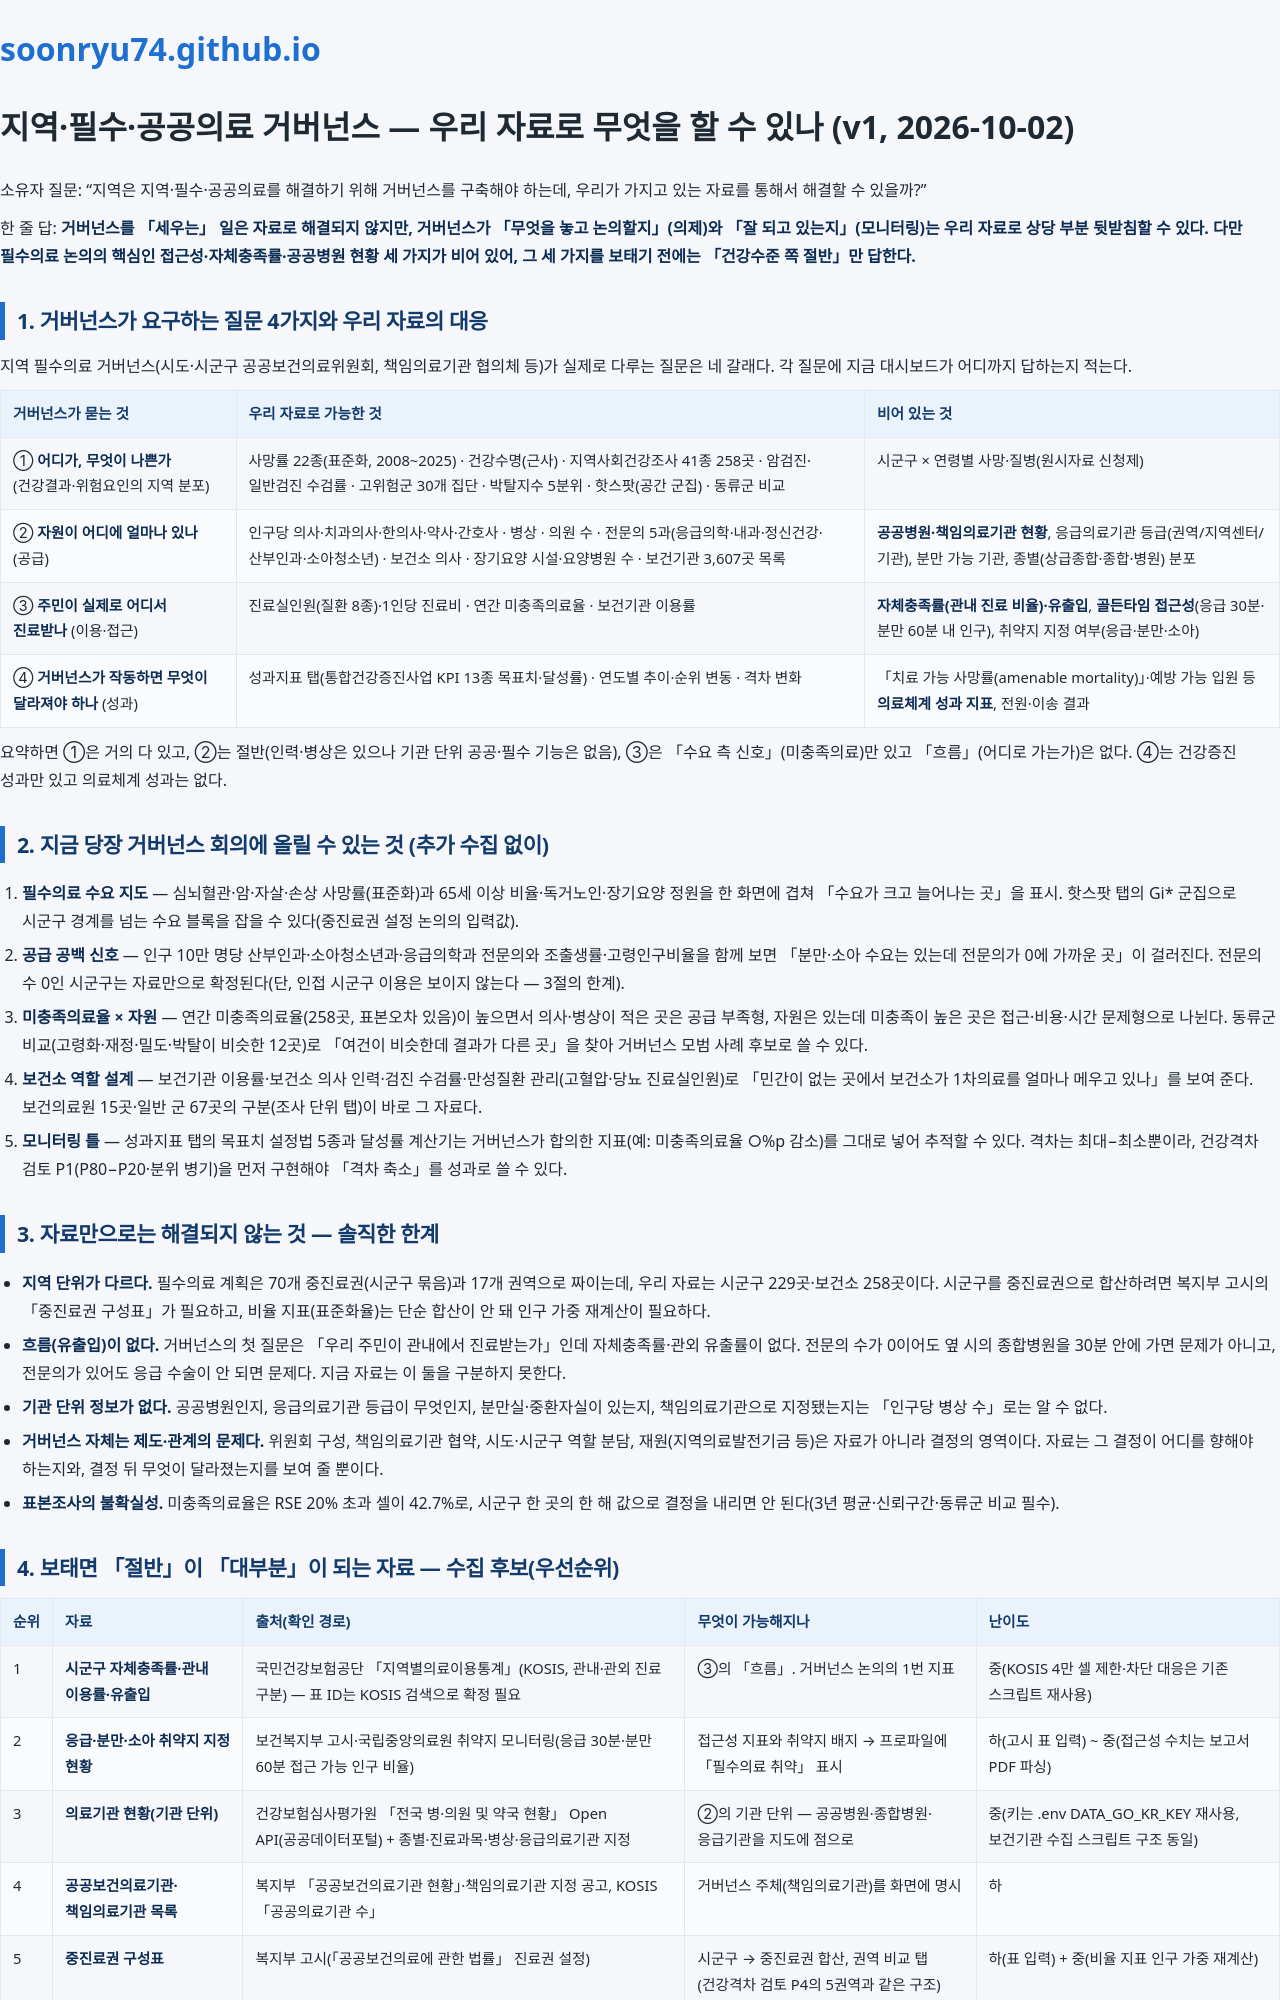

repository: soonryu74/soonryu74.github.io · page: health-dashboard/docs/지역필수공공의료_거버넌스_자료검토_v1.html · generator: jekyll

# 지역·필수·공공의료 거버넌스 — 우리 자료로 무엇을 할 수 있나 (v1, 2026-10-02)

소유자 질문: "지역은 지역·필수·공공의료를 해결하기 위해 거버넌스를 구축해야 하는데, 우리가 가지고 있는 자료를 통해서 해결할 수 있을까?"

한 줄 답: **거버넌스를 「세우는」 일은 자료로 해결되지 않지만, 거버넌스가 「무엇을 놓고 논의할지」(의제)와 「잘 되고 있는지」(모니터링)는 우리 자료로 상당 부분 뒷받침할 수 있다. 다만 필수의료 논의의 핵심인 접근성·자체충족률·공공병원 현황 세 가지가 비어 있어, 그 세 가지를 보태기 전에는 「건강수준 쪽 절반」만 답한다.**

## 1. 거버넌스가 요구하는 질문 4가지와 우리 자료의 대응

지역 필수의료 거버넌스(시도·시군구 공공보건의료위원회, 책임의료기관 협의체 등)가 실제로 다루는 질문은 네 갈래다. 각 질문에 지금 대시보드가 어디까지 답하는지 적는다.

| 거버넌스가 묻는 것 | 우리 자료로 가능한 것 | 비어 있는 것 |
|---|---|---|
| ① **어디가, 무엇이 나쁜가** (건강결과·위험요인의 지역 분포) | 사망률 22종(표준화, 2008~2025) · 건강수명(근사) · 지역사회건강조사 41종 258곳 · 암검진·일반검진 수검률 · 고위험군 30개 집단 · 박탈지수 5분위 · 핫스팟(공간 군집) · 동류군 비교 | 시군구 × 연령별 사망·질병(원시자료 신청제) |
| ② **자원이 어디에 얼마나 있나** (공급) | 인구당 의사·치과의사·한의사·약사·간호사 · 병상 · 의원 수 · 전문의 5과(응급의학·내과·정신건강·산부인과·소아청소년) · 보건소 의사 · 장기요양 시설·요양병원 수 · 보건기관 3,607곳 목록 | **공공병원·책임의료기관 현황**, 응급의료기관 등급(권역/지역센터/기관), 분만 가능 기관, 종별(상급종합·종합·병원) 분포 |
| ③ **주민이 실제로 어디서 진료받나** (이용·접근) | 진료실인원(질환 8종)·1인당 진료비 · 연간 미충족의료율 · 보건기관 이용률 | **자체충족률(관내 진료 비율)·유출입**, **골든타임 접근성**(응급 30분·분만 60분 내 인구), 취약지 지정 여부(응급·분만·소아) |
| ④ **거버넌스가 작동하면 무엇이 달라져야 하나** (성과) | 성과지표 탭(통합건강증진사업 KPI 13종 목표치·달성률) · 연도별 추이·순위 변동 · 격차 변화 | 「치료 가능 사망률(amenable mortality)」·예방 가능 입원 등 **의료체계 성과 지표**, 전원·이송 결과 |

요약하면 ①은 거의 다 있고, ②는 절반(인력·병상은 있으나 기관 단위 공공·필수 기능은 없음), ③은 「수요 측 신호」(미충족의료)만 있고 「흐름」(어디로 가는가)은 없다. ④는 건강증진 성과만 있고 의료체계 성과는 없다.

## 2. 지금 당장 거버넌스 회의에 올릴 수 있는 것 (추가 수집 없이)

1. **필수의료 수요 지도** — 심뇌혈관·암·자살·손상 사망률(표준화)과 65세 이상 비율·독거노인·장기요양 정원을 한 화면에 겹쳐 「수요가 크고 늘어나는 곳」을 표시. 핫스팟 탭의 Gi* 군집으로 시군구 경계를 넘는 수요 블록을 잡을 수 있다(중진료권 설정 논의의 입력값).
2. **공급 공백 신호** — 인구 10만 명당 산부인과·소아청소년과·응급의학과 전문의와 조출생률·고령인구비율을 함께 보면 「분만·소아 수요는 있는데 전문의가 0에 가까운 곳」이 걸러진다. 전문의 수 0인 시군구는 자료만으로 확정된다(단, 인접 시군구 이용은 보이지 않는다 — 3절의 한계).
3. **미충족의료율 × 자원** — 연간 미충족의료율(258곳, 표본오차 있음)이 높으면서 의사·병상이 적은 곳은 공급 부족형, 자원은 있는데 미충족이 높은 곳은 접근·비용·시간 문제형으로 나뉜다. 동류군 비교(고령화·재정·밀도·박탈이 비슷한 12곳)로 「여건이 비슷한데 결과가 다른 곳」을 찾아 거버넌스 모범 사례 후보로 쓸 수 있다.
4. **보건소 역할 설계** — 보건기관 이용률·보건소 의사 인력·검진 수검률·만성질환 관리(고혈압·당뇨 진료실인원)로 「민간이 없는 곳에서 보건소가 1차의료를 얼마나 메우고 있나」를 보여 준다. 보건의료원 15곳·일반 군 67곳의 구분(조사 단위 탭)이 바로 그 자료다.
5. **모니터링 틀** — 성과지표 탭의 목표치 설정법 5종과 달성률 계산기는 거버넌스가 합의한 지표(예: 미충족의료율 ○%p 감소)를 그대로 넣어 추적할 수 있다. 격차는 최대−최소뿐이라, 건강격차 검토 P1(P80−P20·분위 병기)을 먼저 구현해야 「격차 축소」를 성과로 쓸 수 있다.

## 3. 자료만으로는 해결되지 않는 것 — 솔직한 한계

- **지역 단위가 다르다.** 필수의료 계획은 70개 중진료권(시군구 묶음)과 17개 권역으로 짜이는데, 우리 자료는 시군구 229곳·보건소 258곳이다. 시군구를 중진료권으로 합산하려면 복지부 고시의 「중진료권 구성표」가 필요하고, 비율 지표(표준화율)는 단순 합산이 안 돼 인구 가중 재계산이 필요하다.
- **흐름(유출입)이 없다.** 거버넌스의 첫 질문은 「우리 주민이 관내에서 진료받는가」인데 자체충족률·관외 유출률이 없다. 전문의 수가 0이어도 옆 시의 종합병원을 30분 안에 가면 문제가 아니고, 전문의가 있어도 응급 수술이 안 되면 문제다. 지금 자료는 이 둘을 구분하지 못한다.
- **기관 단위 정보가 없다.** 공공병원인지, 응급의료기관 등급이 무엇인지, 분만실·중환자실이 있는지, 책임의료기관으로 지정됐는지는 「인구당 병상 수」로는 알 수 없다.
- **거버넌스 자체는 제도·관계의 문제다.** 위원회 구성, 책임의료기관 협약, 시도·시군구 역할 분담, 재원(지역의료발전기금 등)은 자료가 아니라 결정의 영역이다. 자료는 그 결정이 어디를 향해야 하는지와, 결정 뒤 무엇이 달라졌는지를 보여 줄 뿐이다.
- **표본조사의 불확실성.** 미충족의료율은 RSE 20% 초과 셀이 42.7%로, 시군구 한 곳의 한 해 값으로 결정을 내리면 안 된다(3년 평균·신뢰구간·동류군 비교 필수).
